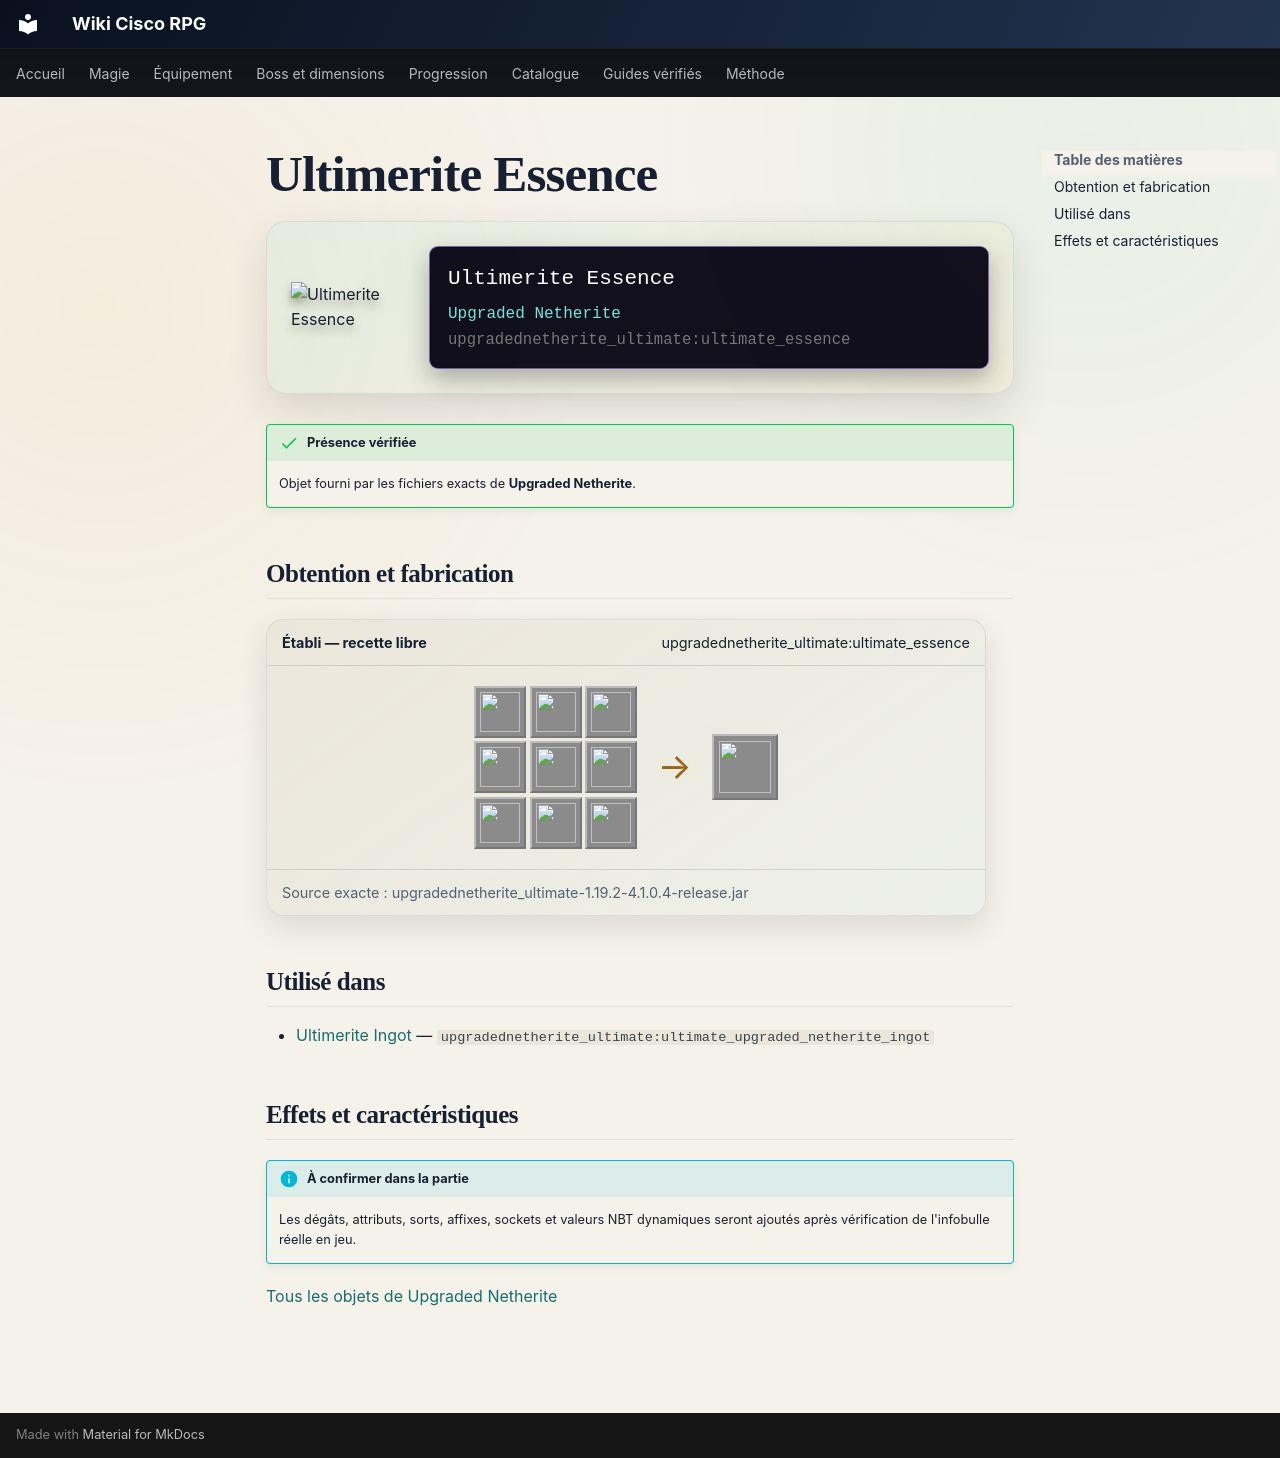

repository: Kloups-Dev/wiki-cisco-rpg · page: catalogue/objets/upgradednetherite_ultimate/ultimate_essence/index.html · generator: mkdocs

# Ultimerite Essence

<div class="mc-item-showcase">
<img class="mc-item-icon" src="../../../../assets/generated/items/upgradednetherite_ultimate/ultimate_essence.png" alt="Ultimerite Essence">
<div class="mc-tooltip-card">
<div class="mc-tooltip-card__name">Ultimerite Essence</div>
<div class="mc-tooltip-card__mod">Upgraded Netherite</div>
<div class="mc-tooltip-card__id">upgradednetherite_ultimate:ultimate_essence</div>
</div>
</div>

!!! success "Présence vérifiée"
    Objet fourni par les fichiers exacts de **Upgraded Netherite**.

## Obtention et fabrication

<div class="jei-recipe"><div class="jei-recipe__head"><strong>Établi — recette libre</strong><span>upgradednetherite_ultimate:ultimate_essence</span></div><div class="jei-recipe__body"><div class="jei-grid"><a class="jei-slot" href="../../../../catalogue/objets/upgradednetherite/gold_essence/" title="Golderite Essence (upgradednetherite:gold_essence)"><img src="../../../../assets/generated/items/upgradednetherite/gold_essence.png" alt="" loading="lazy"></a><a class="jei-slot" href="../../../../catalogue/objets/upgradednetherite/fire_essence/" title="Blazerite Essence (upgradednetherite:fire_essence)"><img src="../../../../assets/generated/items/upgradednetherite/fire_essence.png" alt="" loading="lazy"></a><a class="jei-slot" href="../../../../catalogue/objets/upgradednetherite/water_essence/" title="Prismarite Essence (upgradednetherite:water_essence)"><img src="../../../../assets/generated/items/upgradednetherite/water_essence.png" alt="" loading="lazy"></a><a class="jei-slot" href="../../../../catalogue/objets/upgradednetherite/ender_essence/" title="Enderite Essence (upgradednetherite:ender_essence)"><img src="../../../../assets/generated/items/upgradednetherite/ender_essence.png" alt="" loading="lazy"></a><a class="jei-slot" href="../../../../catalogue/objets/upgradednetherite/echo_essence/" title="Echorite Essence (upgradednetherite:echo_essence)"><img src="../../../../assets/generated/items/upgradednetherite/echo_essence.png" alt="" loading="lazy"></a><a class="jei-slot" href="../../../../catalogue/objets/upgradednetherite/poison_essence/" title="Spiderite Essence (upgradednetherite:poison_essence)"><img src="../../../../assets/generated/items/upgradednetherite/poison_essence.png" alt="" loading="lazy"></a><a class="jei-slot" href="../../../../catalogue/objets/upgradednetherite/wither_essence/" title="Witherite Essence (upgradednetherite:wither_essence)"><img src="../../../../assets/generated/items/upgradednetherite/wither_essence.png" alt="" loading="lazy"></a><a class="jei-slot" href="../../../../catalogue/objets/upgradednetherite/phantom_essence/" title="Phanterite Essence (upgradednetherite:phantom_essence)"><img src="../../../../assets/generated/items/upgradednetherite/phantom_essence.png" alt="" loading="lazy"></a><a class="jei-slot" href="../../../../catalogue/objets/upgradednetherite/feather_essence/" title="Featherite Essence (upgradednetherite:feather_essence)"><img src="../../../../assets/generated/items/upgradednetherite/feather_essence.png" alt="" loading="lazy"></a></div><span class="jei-arrow">→</span><span class="jei-slot jei-slot--result"><img src="../../../../assets/generated/items/upgradednetherite_ultimate/ultimate_essence.png" alt=""></span></div><div class="jei-recipe__source">Source exacte : upgradednetherite_ultimate-1.19.2-4.1.0.4-release.jar</div></div>

## Utilisé dans

- [Ultimerite Ingot](../../../catalogue/objets/upgradednetherite_ultimate/ultimate_upgraded_netherite_ingot.md) — <code>upgradednetherite_ultimate:ultimate_upgraded_netherite_ingot</code>

## Effets et caractéristiques

!!! info "À confirmer dans la partie"
    Les dégâts, attributs, sorts, affixes, sockets et valeurs NBT dynamiques seront ajoutés après vérification de l'infobulle réelle en jeu.

[Tous les objets de Upgraded Netherite](../../../contenu/upgraded-netherite.md)
